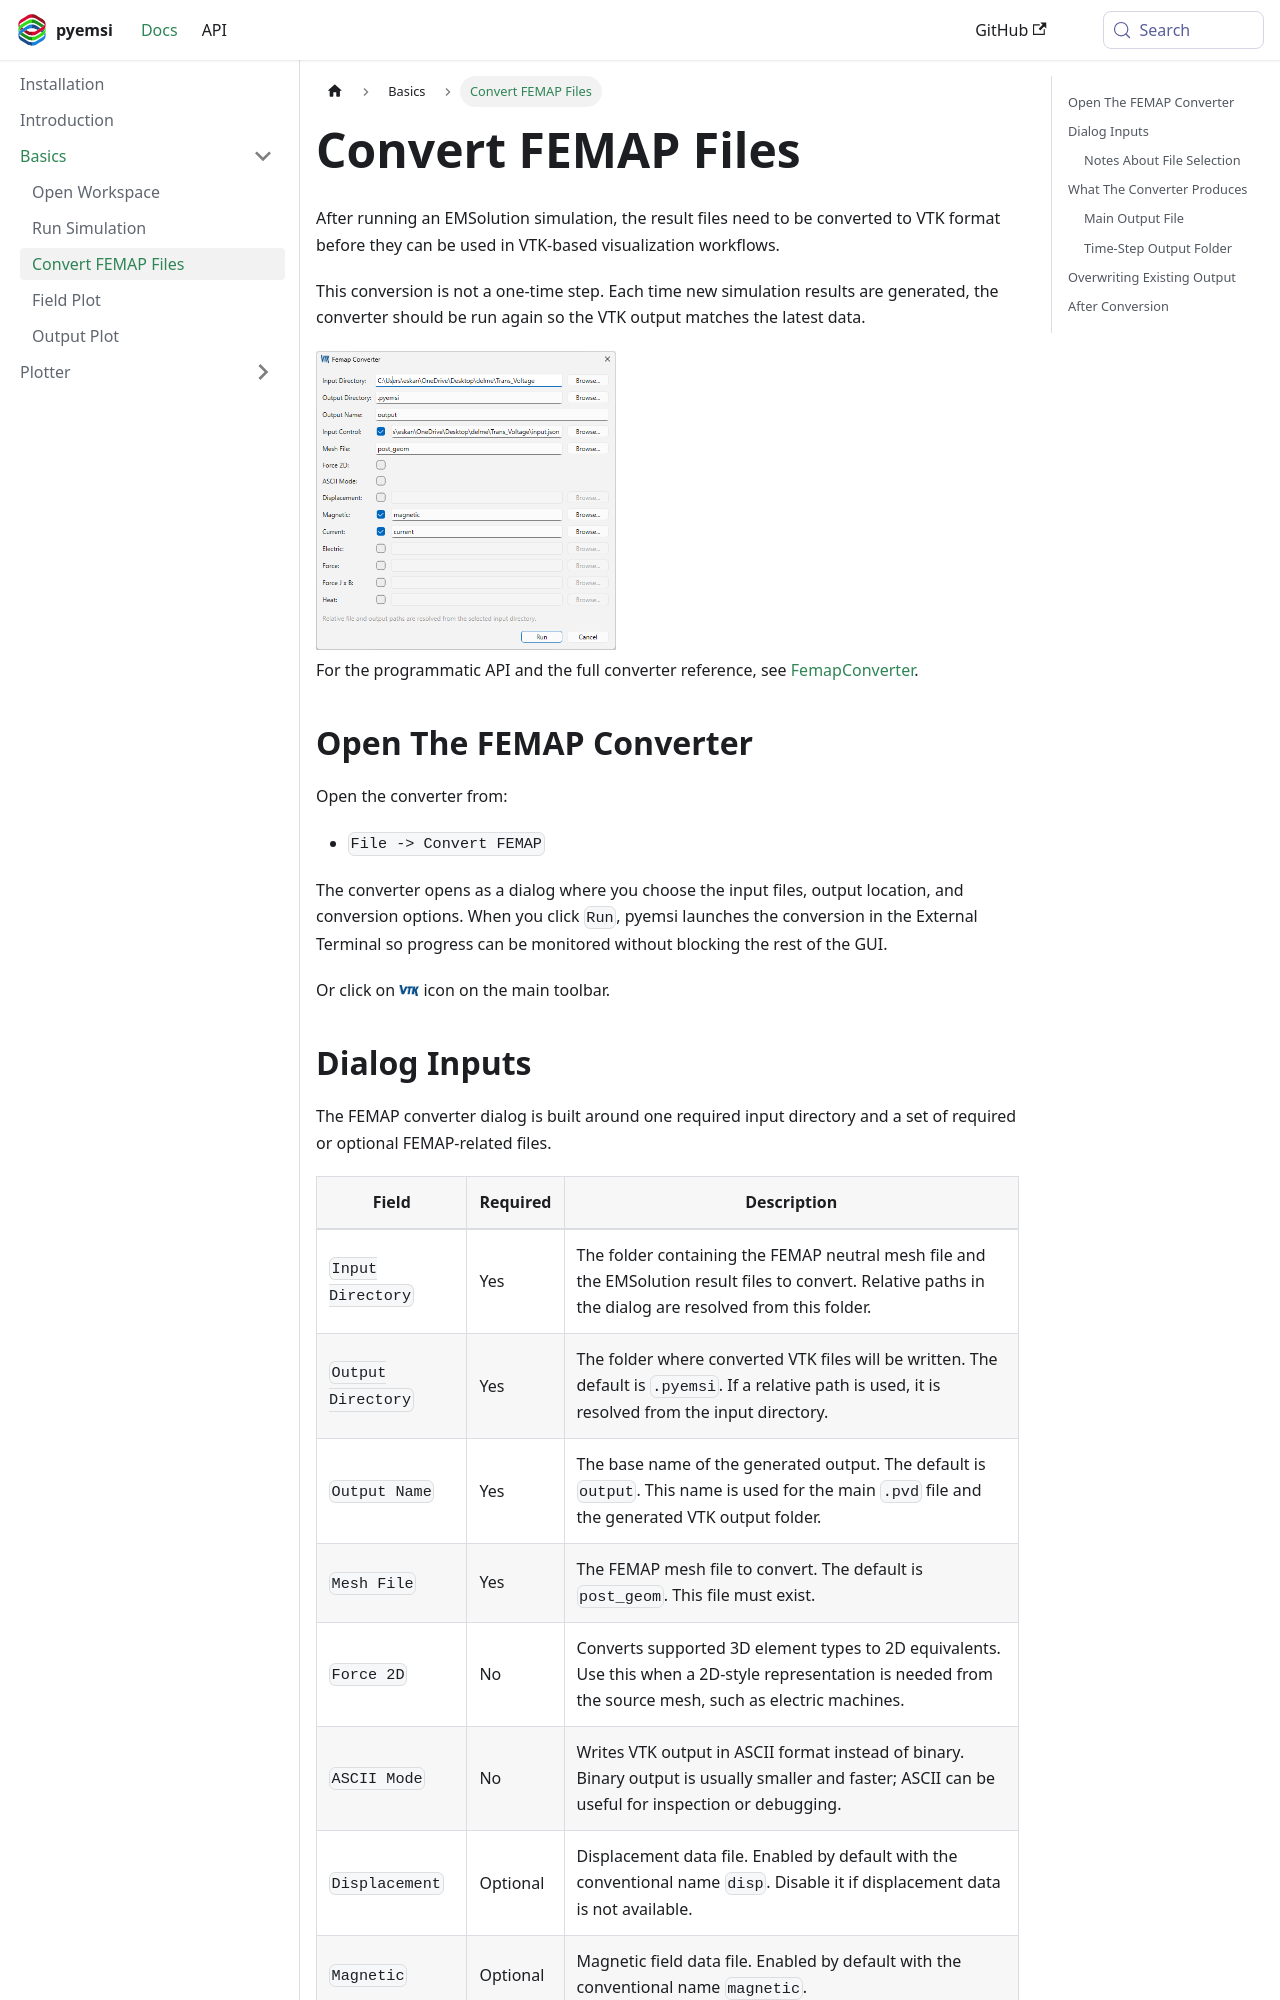

repository: EMSolution-SSIL/pyemsi · page: docs/docs/basics/FemapConverter/index.html · generator: docusaurus

---
sidebar_position: 3
title: Convert FEMAP Files
---

After running an EMSolution simulation, the result files need to be converted to VTK format before they can be used in VTK-based visualization workflows.

This conversion is not a one-time step. Each time new simulation results are generated, the converter should be run again so the VTK output matches the latest data.

<img src="/pyemsi/img/femap-converter-dialog.png" alt="femap-converter-dialog" width="300" />

For the programmatic API and the full converter reference, see [FemapConverter](/docs/api/FemapConverter).

## Open The FEMAP Converter

Open the converter from:

- `File -> Convert FEMAP`

The converter opens as a dialog where you choose the input files, output location, and conversion options. When you click `Run`, pyemsi launches the conversion in the External Terminal so progress can be monitored without blocking the rest of the GUI.

Or click on <img src="/pyemsi/img/VTK.svg" alt="Run icon" width="20"/> icon on the main toolbar.
